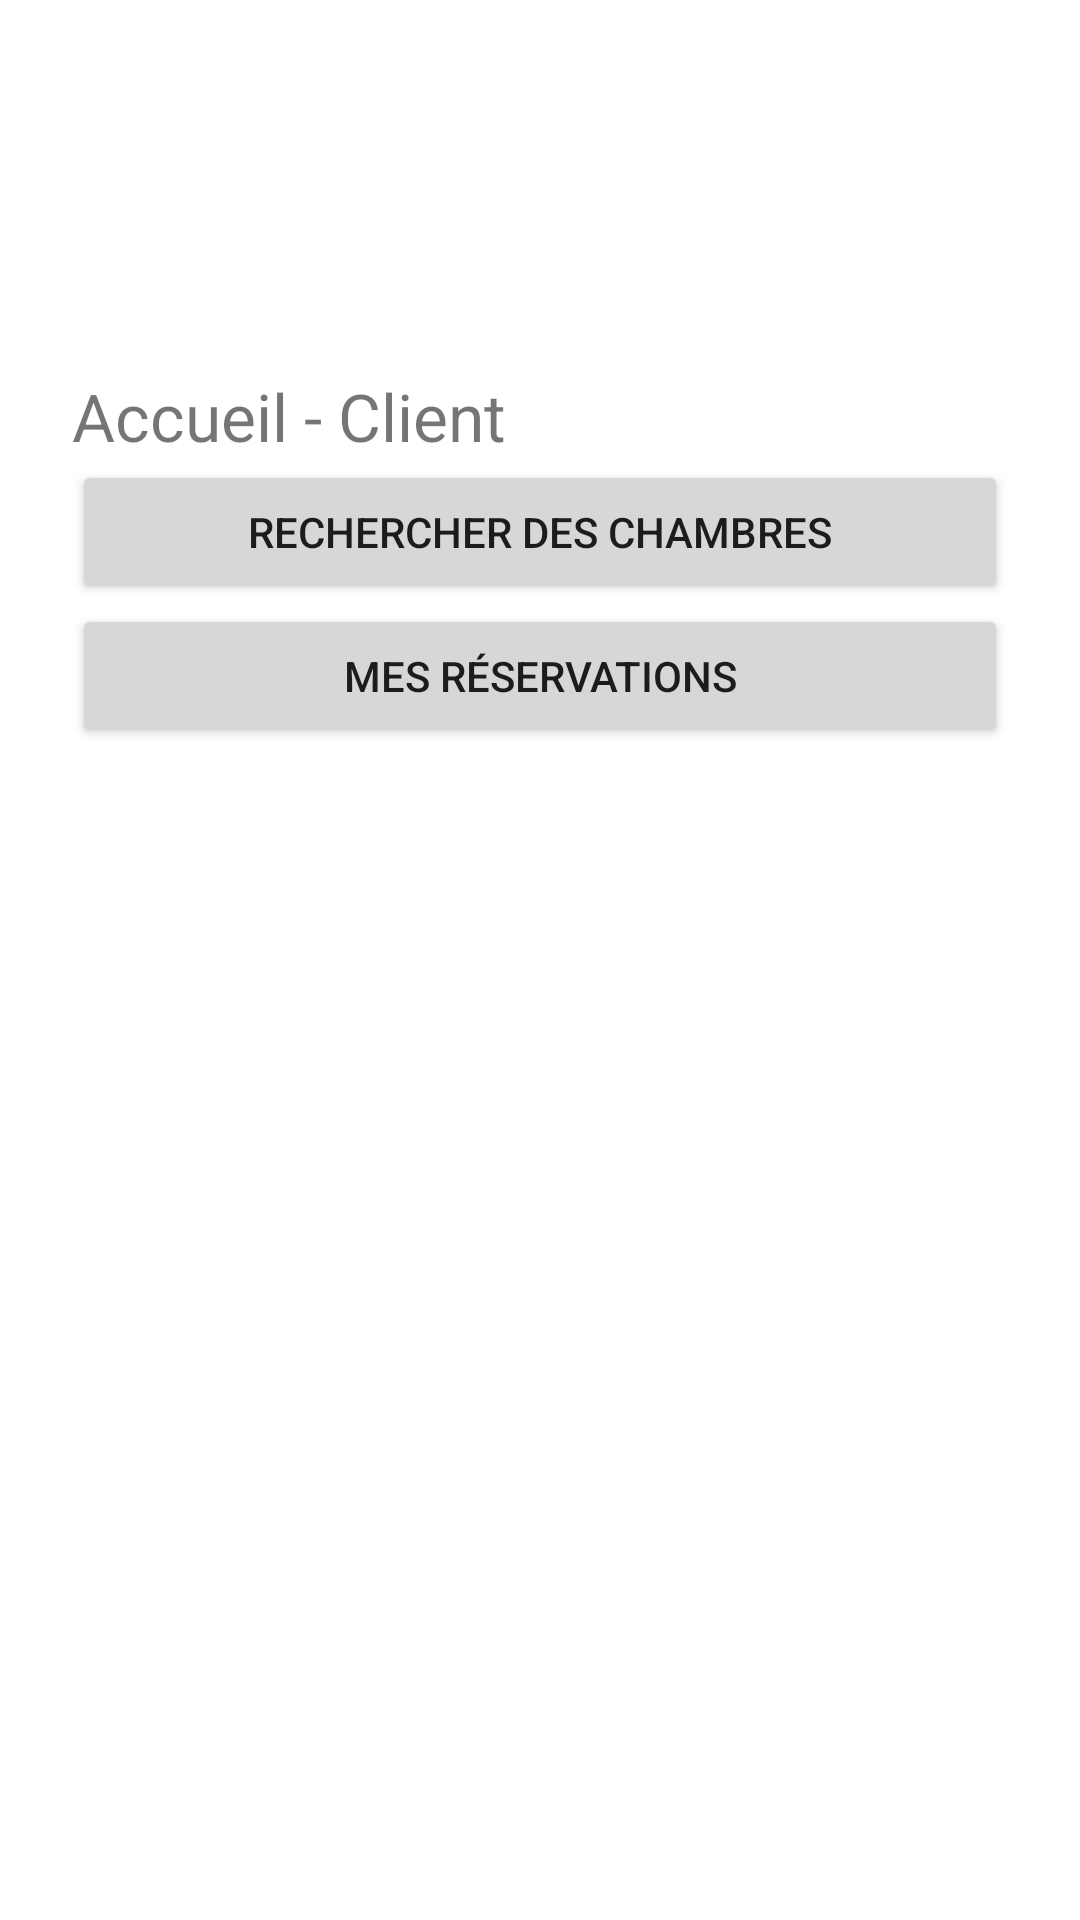

Write the Android layout XML for this screen, with the resource values it uses.
<!-- AndroidManifest.xml: application theme Theme.AppMob -->
<!-- res/layout/activity_main.xml -->
<?xml version="1.0" encoding="utf-8"?>
<LinearLayout xmlns:android="http://schemas.android.com/apk/res/android"
    android:orientation="vertical" android:padding="24dp"
    android:layout_width="match_parent" android:layout_height="match_parent">

    <LinearLayout
        android:layout_width="match_parent"
        android:layout_height="300px"
        android:orientation="vertical"></LinearLayout>

    <TextView
        android:text="Accueil - Client" android:textSize="22sp"
        android:layout_width="wrap_content" android:layout_height="wrap_content"/>

    <Button
        android:id="@+id/btnSearch" android:text="Rechercher des chambres"
        android:layout_width="match_parent" android:layout_height="wrap_content"/>

    <Button
        android:id="@+id/btnMyBookings" android:text="Mes réservations"
        android:layout_width="match_parent" android:layout_height="wrap_content"/>
</LinearLayout>
<!-- resources referenced by this layout -->
<resources>
  <style name="Theme.AppMob" parent="Theme.MaterialComponents.DayNight.DarkActionBar">
          
          <item name="colorPrimary">@color/purple_500</item>
          <item name="colorPrimaryVariant">@color/purple_700</item>
          <item name="colorOnPrimary">@color/white</item>
          
          <item name="colorSecondary">@color/teal_200</item>
          <item name="colorSecondaryVariant">@color/teal_700</item>
          <item name="colorOnSecondary">@color/black</item>
          
          <item name="android:statusBarColor">?attr/colorPrimaryVariant</item>
          
      </style>
  <!-- not gathered from this repository: default colours our renderer supplied (Android Studio template values) -->
  <color name="purple_500">#FF6200EE</color>
  <color name="purple_700">#FF3700B3</color>
  <color name="teal_200">#FF03DAC5</color>
  <color name="teal_700">#FF018786</color>
  <color name="black">#FF000000</color>
  <color name="white">#FFFFFFFF</color>
</resources>
